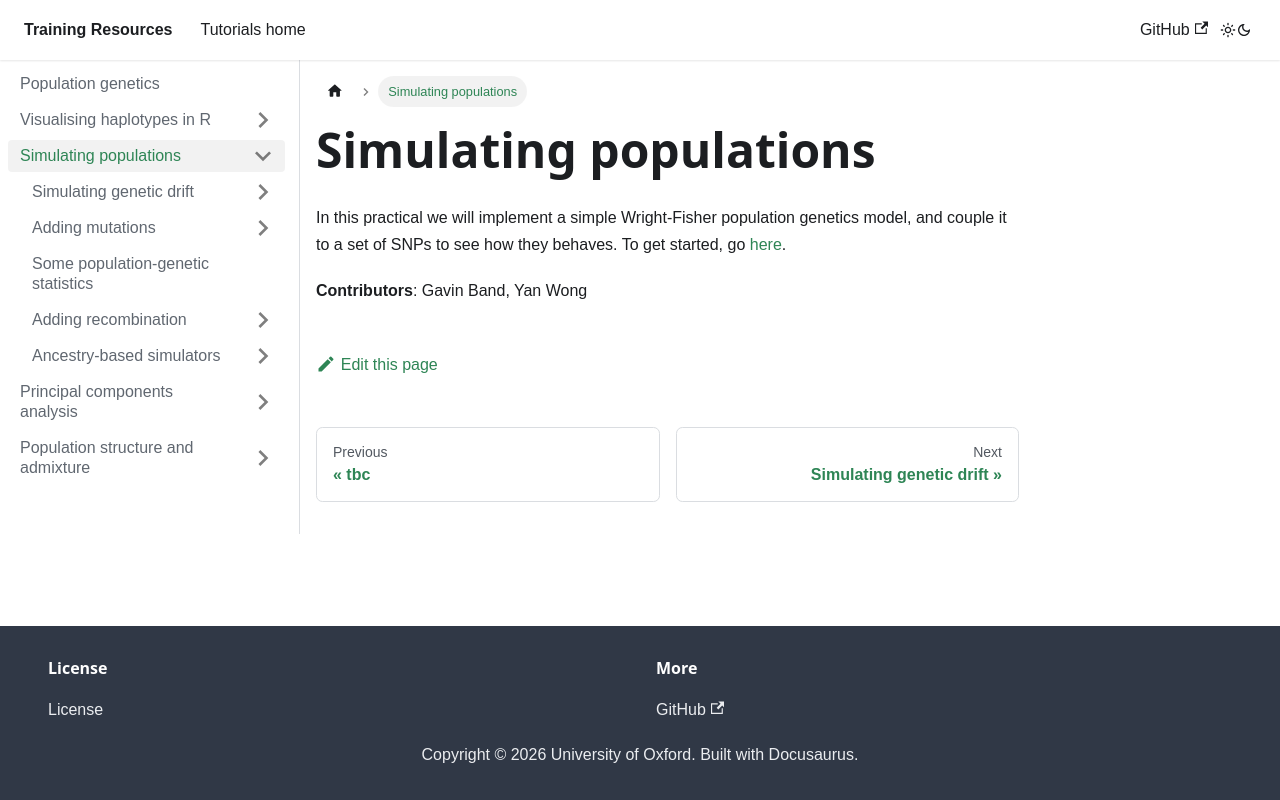

repository: chg-training/chg-training-resources · page: population_genetics/simulation/index.html · generator: docusaurus

---
sidebar_position: 1
---

# Simulating populations

In this practical we will implement a simple Wright-Fisher population genetics model, and couple
it to a set of SNPs to see how they behaves. To get started, go
[here](./genetic_drift/).

**Contributors**: Gavin Band, Yan Wong
